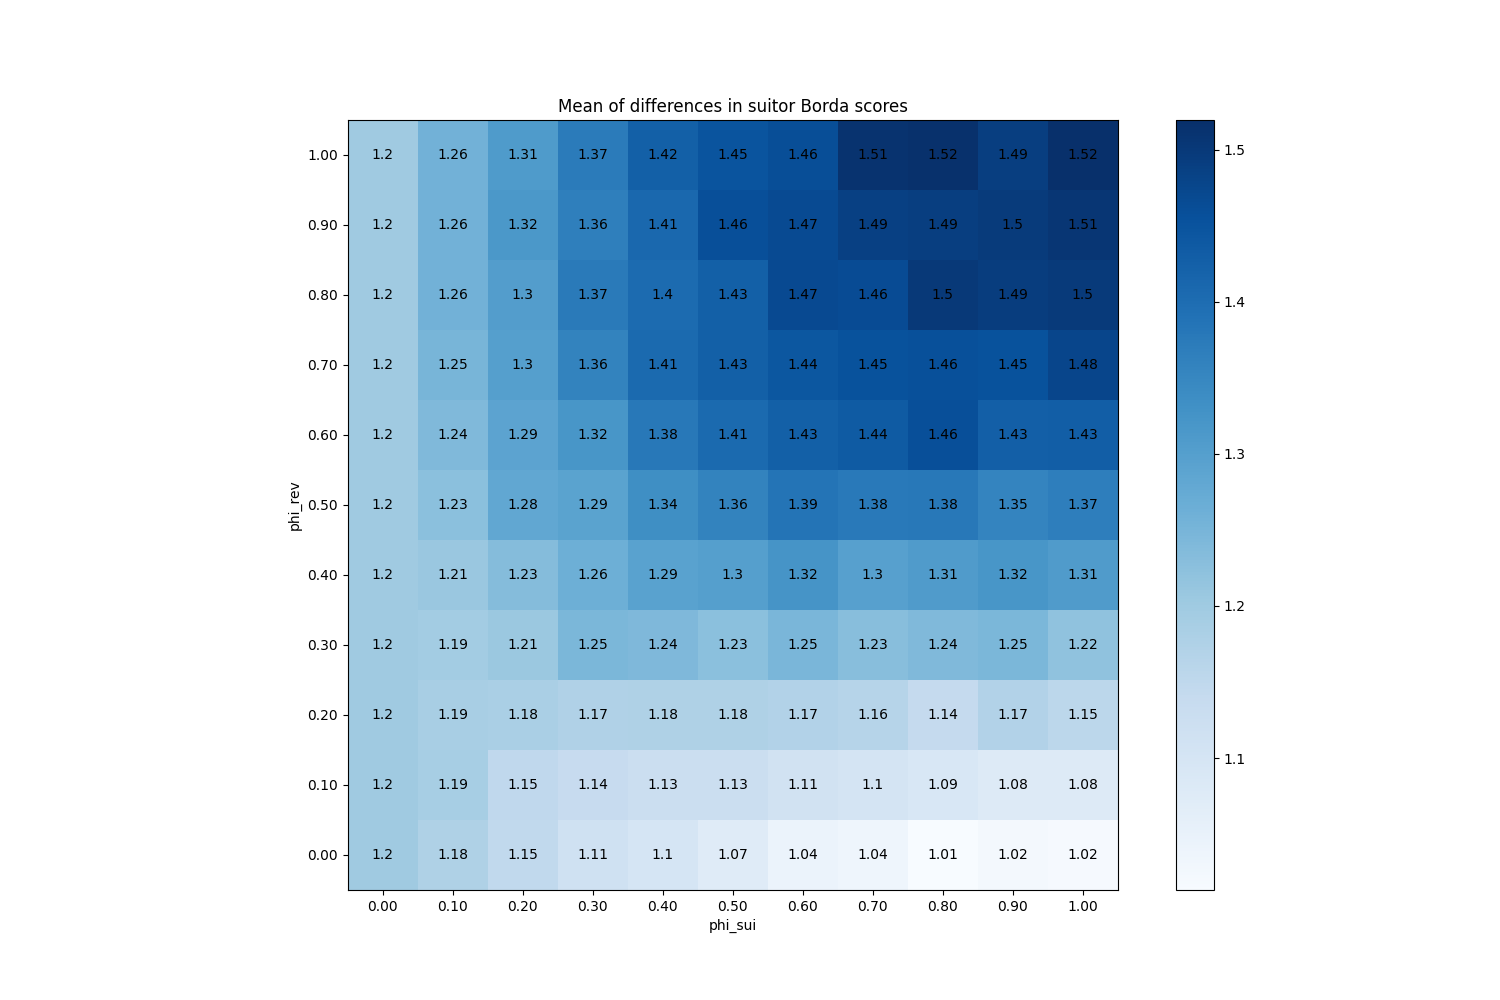

Source data for this figure (header and first rows):
phi_sui, phi_rev
(0.0, 0.0), 1.2
(0.0, 0.1), 1.2
(0.0, 0.2), 1.2
(0.0, 0.3), 1.2
(0.0, 0.4), 1.2
(0.0, 0.5), 1.2
(0.0, 0.6), 1.2
(0.0, 0.7), 1.2
(0.0, 0.8), 1.2
(0.0, 0.9), 1.2
(0.0, 1.0), 1.2
(0.1, 0.0), 1.176
(0.1, 0.1), 1.188
(0.1, 0.2), 1.186
(0.1, 0.3), 1.194
(0.1, 0.4), 1.208
(0.1, 0.5), 1.227
(0.1, 0.6), 1.24
(0.1, 0.7), 1.249
(0.1, 0.8), 1.257
(0.1, 0.9), 1.257
(0.1, 1.0), 1.257
(0.2, 0.0), 1.146
(0.2, 0.1), 1.149
(0.2, 0.2), 1.183
(0.2, 0.3), 1.206
(0.2, 0.4), 1.234
(0.2, 0.5), 1.282
(0.2, 0.6), 1.289
(0.2, 0.7), 1.299
(0.2, 0.8), 1.303
(0.2, 0.9), 1.316
(0.2, 1.0), 1.309
(0.3, 0.0), 1.115
(0.3, 0.1), 1.138
(0.3, 0.2), 1.174
(0.3, 0.3), 1.245
(0.3, 0.4), 1.263
(0.3, 0.5), 1.291
(0.3, 0.6), 1.318
(0.3, 0.7), 1.357
(0.3, 0.8), 1.374
(0.3, 0.9), 1.363
(0.3, 1.0), 1.372
(0.4, 0.0), 1.1
(0.4, 0.1), 1.127
(0.4, 0.2), 1.176
(0.4, 0.3), 1.242
(0.4, 0.4), 1.293
(0.4, 0.5), 1.336
(0.4, 0.6), 1.378
(0.4, 0.7), 1.406
(0.4, 0.8), 1.404
(0.4, 0.9), 1.409
(0.4, 1.0), 1.425
(0.5, 0.0), 1.073
(0.5, 0.1), 1.125
(0.5, 0.2), 1.177
(0.5, 0.3), 1.226
(0.5, 0.4), 1.298
... 61 more rows
